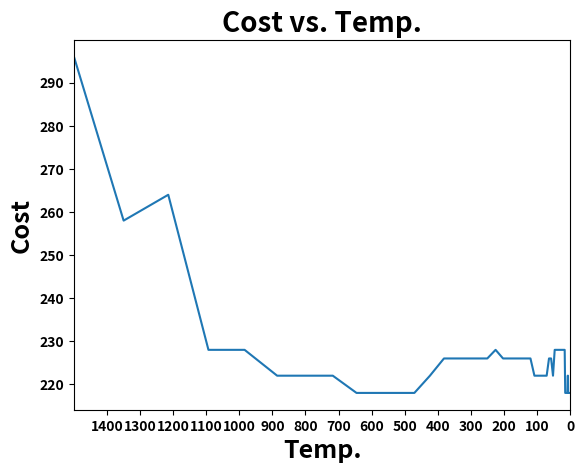

The matplotlib source for this figure:
import numpy as np
from matplotlib import pyplot as plt
import pandas as pd

Dist = pd.DataFrame([[0,1,2,3,1,2,3,4],[1,0,1,2,2,1,2,3],[2,1,0,1,3,2,1,2],
                      [3,2,1,0,4,3,2,1],[1,2,3,4,0,1,2,3],[2,1,2,3,1,0,1,2],
                      [3,2,1,2,2,1,0,1],[4,3,2,1,3,2,1,0]],
                    columns=["A","B","C","D","E","F","G","H"],
                    index=["A","B","C","D","E","F","G","H"])

Flow = pd.DataFrame([[0,5,2,4,1,0,0,6],[5,0,3,0,2,2,2,0],[2,3,0,0,0,0,0,5],
                      [4,0,0,0,5,2,2,10],[1,2,0,5,0,10,0,0],[0,2,0,2,10,0,5,1],
                      [0,2,0,2,0,5,0,10],[6,0,5,10,0,1,10,0]],
                    columns=["A","B","C","D","E","F","G","H"],
                    index=["A","B","C","D","E","F","G","H"])

T0 = 1500
M = 200
N = 10
alpha = 0.9

X0 = ["B","D","A","E","C","F","G","H"]

# Make a dataframe of the initial solution
New_Dist_DF = Dist.reindex(columns=X0, index=X0)
New_Dist_Arr = np.array(New_Dist_DF)

# Make a dataframe of the cost of the initial solution
Objfun1_start = pd.DataFrame(New_Dist_Arr*Flow)
Objfun1_start_Arr = np.array(Objfun1_start)

sum_start = sum(sum(Objfun1_start_Arr))
print(sum_start)

Temp = []
Min_Cost = []

for i in range(M):
    for j in range(N):
        ran_1 = np.random.randint(0,len(X0))
        ran_2 = np.random.randint(0,len(X0))
        
        while ran_1==ran_2:
            ran_2 = np.random.randint(0,len(X0))
            
        xt = []
        xf = []
        
        xt = X0.copy()
        xt[ran_1], xt[ran_2] = xt[ran_2], xt[ran_1]

        # current combination
        new_dis_df_init = Dist.reindex(columns=X0, index=X0)
        new_dis_init_arr = np.array(new_dis_df_init)
        
        # new combination
        new_dis_df_new = Dist.reindex(columns=xt, index=xt)
        new_dis_new_arr = np.array(new_dis_df_new)
        
        # Obj Function of the current solution
        objfun_init = pd.DataFrame(new_dis_init_arr*Flow)
        objfun_init_arr = np.array(objfun_init)
        
        # Obj Function of the new solution
        objfun_new = pd.DataFrame(new_dis_new_arr*Flow)
        objfun_new_arr = np.array(objfun_new)
        
        sum_init = sum(sum(objfun_init_arr))
        sum_new = sum(sum(objfun_new_arr))
        
        rand1 = np.random.rand()
        form = 1/(np.exp(sum_new-sum_init)/T0)
        
        if sum_new<=sum_init:
            X0=xt
        elif rand1<=form:
            X0=xt
        else:
            X0=X0
        
    Temp.append(T0)
    Min_Cost.append(sum_init)
    T0 = alpha*T0
    
print()
print("Final Solution:",X0)
print("Minimized Cost:",sum_init)
        
plt.plot(Temp,Min_Cost)
plt.title("Cost vs. Temp.", fontsize=20,fontweight='bold')
plt.xlabel("Temp.", fontsize=18,fontweight='bold')
plt.ylabel("Cost", fontsize=18,fontweight='bold')
plt.xlim(1500,0)

plt.xticks(np.arange(min(Temp),max(Temp),100),fontweight='bold')
plt.yticks(fontweight='bold')
plt.show()
